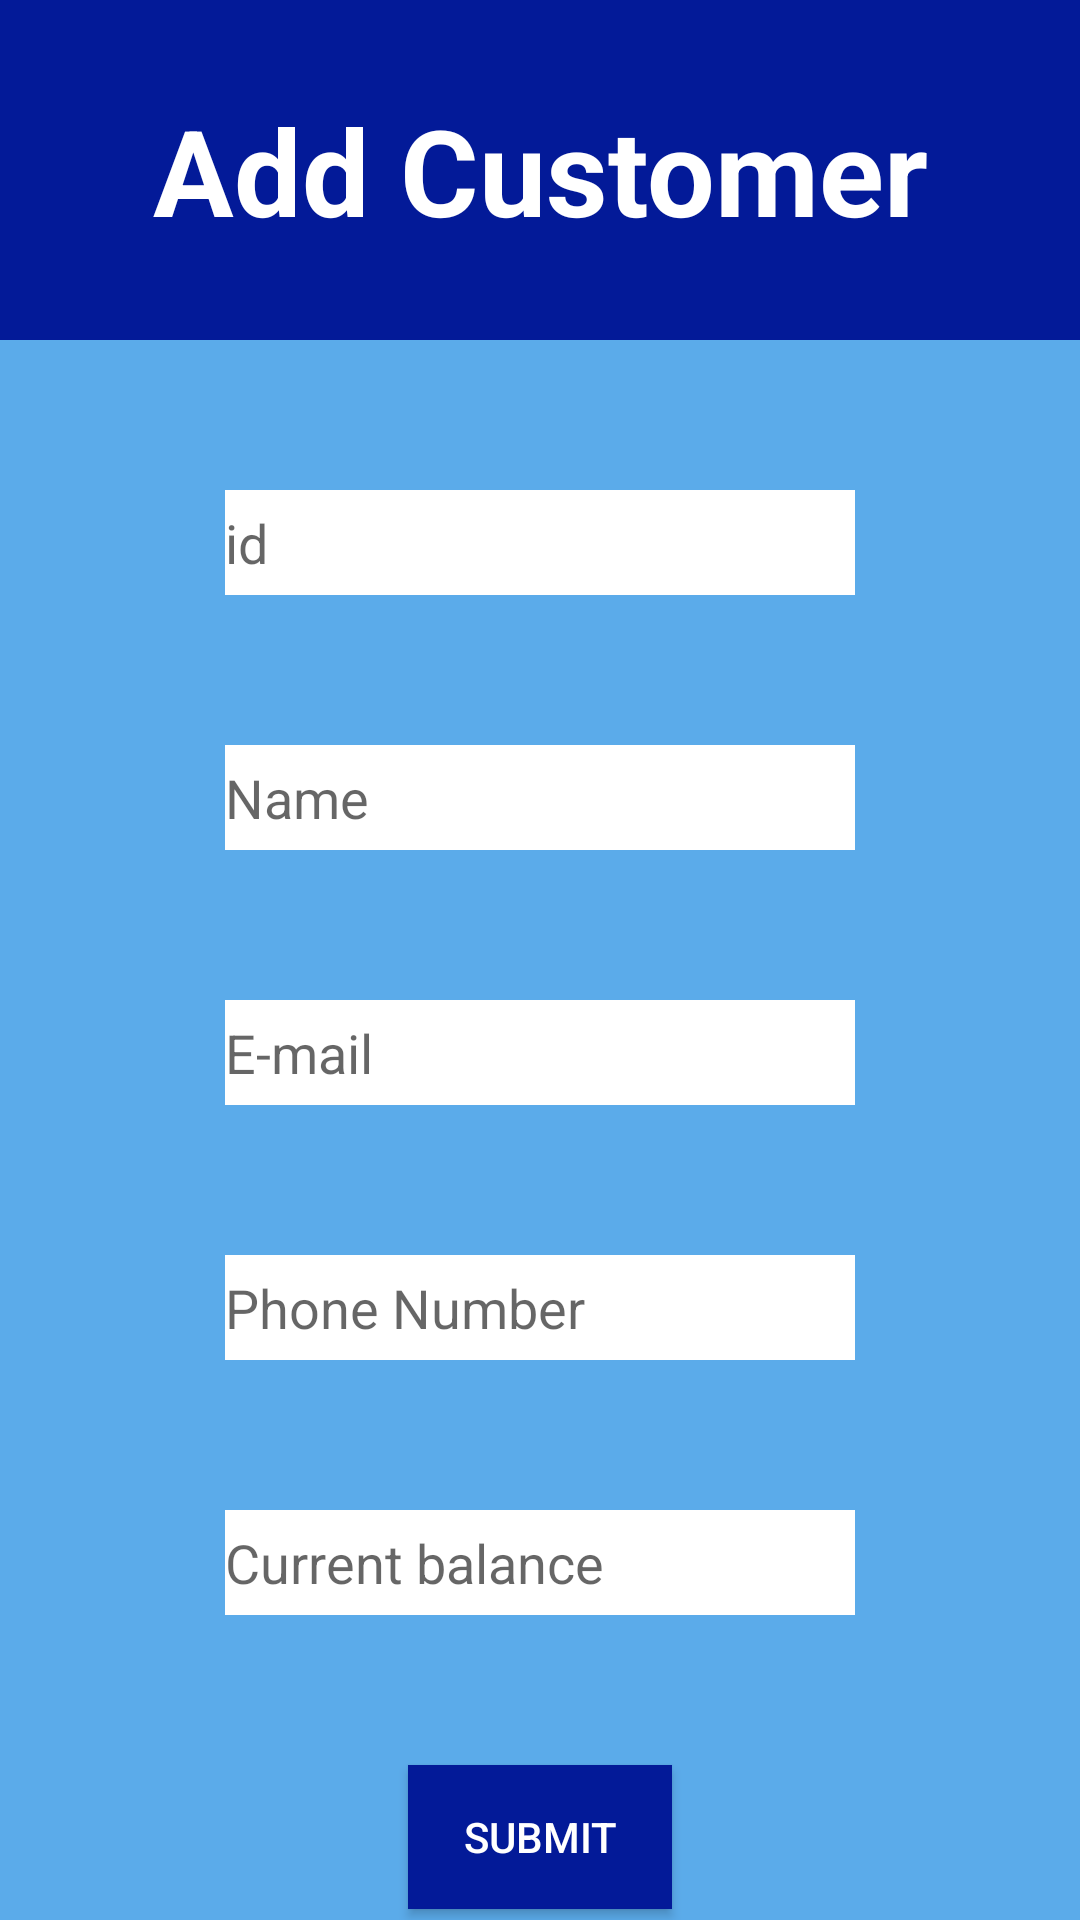

Produce the Android XML layout that renders to this screen, including the resource entries it uses.
<!-- AndroidManifest.xml: application theme AppTheme.NoActionBar -->
<!-- res/layout/activity_add_customers.xml -->
<?xml version="1.0" encoding="utf-8"?>
<LinearLayout xmlns:android="http://schemas.android.com/apk/res/android"
    xmlns:app="http://schemas.android.com/apk/res-auto"
    xmlns:tools="http://schemas.android.com/tools"
    android:layout_width="match_parent"
    android:layout_height="match_parent"
    android:orientation="vertical"
    android:background="@color/blue"
    tools:context=".Add_Customers">
    <TextView
        android:id="@+id/textView6"
        android:layout_width="match_parent"
        android:layout_height="wrap_content"
        android:layout_gravity=""
        android:background="#031A98"
        android:gravity="center"
        android:paddingTop="30dp"
        android:paddingBottom="30dp"
        android:text="Add Customer"
        android:textColor="#ffffff"
        android:textSize="40dp"
        android:textStyle="bold" />
    <EditText
        android:id="@+id/editTextNumber2"
        android:layout_width="wrap_content"
        android:layout_height="35dp"
        android:ems="10"
        android:hint="id"
        android:background="@color/white"
        android:layout_marginTop="50dp"
        android:layout_gravity="center"
        android:inputType="number" />

    <EditText
        android:id="@+id/name"
        android:layout_width="wrap_content"
        android:layout_height="35dp"
        android:background="@color/white"
        android:layout_gravity="center"
        android:layout_marginTop="50dp"
        android:ems="10"
        android:hint="Name"
        android:inputType="textPersonName" />

    <EditText
        android:id="@+id/email"
        android:layout_width="wrap_content"
        android:layout_height="35dp"
        android:background="@color/white"
        android:layout_gravity="center"
        android:layout_marginTop="50dp"
        android:ems="10"
        android:hint="E-mail"
        android:inputType="textEmailAddress" />

    <EditText
        android:id="@+id/phone_number"
        android:layout_width="wrap_content"
        android:layout_height="35dp"
        android:background="@color/white"
        android:layout_gravity="center"
        android:layout_marginTop="50dp"
        android:ems="10"
        android:hint="Phone Number"
        android:inputType="phone" />

    <EditText
        android:id="@+id/current_balance"
        android:layout_width="wrap_content"
        android:layout_height="35dp"
        android:background="@color/white"
        android:layout_gravity="center"
        android:layout_marginTop="50dp"
        android:ems="10"
        android:hint="Current balance"
        android:inputType="number" />

    <Button
        android:id="@+id/submit"
        android:layout_width="88dp"
        android:layout_height="wrap_content"
        android:layout_gravity="center"
        android:layout_marginTop="50dp"
        android:background="#031A98"
        android:textColor="#ffffff"
        android:text="Submit" />


</LinearLayout>
<!-- resources referenced by this layout -->
<resources>
  <color name="blue">#5BABEA</color>
  <color name="white">#FFFFFFFF</color>
  <style name="AppTheme.NoActionBar" parent="Theme.AppCompat.Light.DarkActionBar">
          <item name="windowActionBar">false</item>
          <item name="windowNoTitle">true</item>
          <item name="android:windowFullscreen">true</item>
      </style>
</resources>
